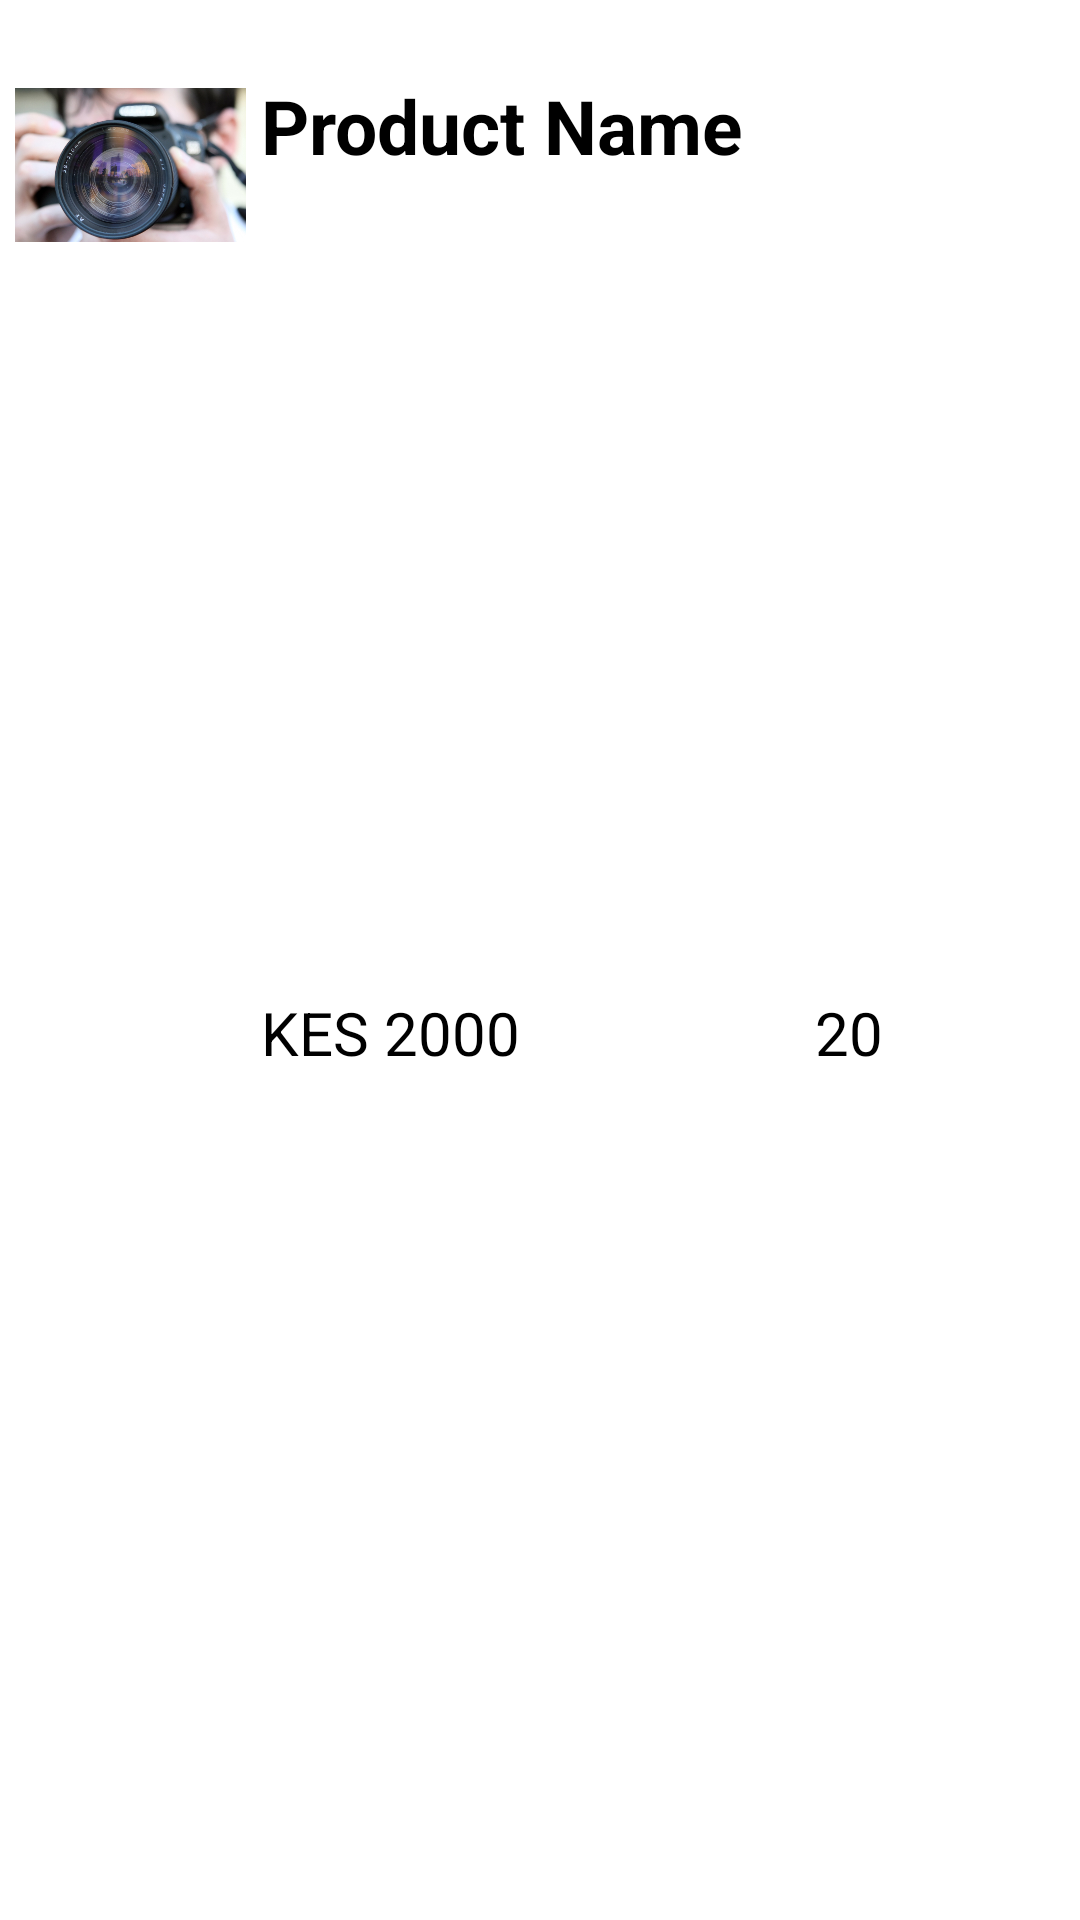

Produce the Android XML layout that renders to this screen, including the resource entries it uses.
<!-- AndroidManifest.xml: application theme Theme.TechMall -->
<!-- res/layout/sellers_list.xml -->
<?xml version="1.0" encoding="utf-8"?>
<androidx.constraintlayout.widget.ConstraintLayout xmlns:android="http://schemas.android.com/apk/res/android"
    xmlns:app="http://schemas.android.com/apk/res-auto"
    android:layout_width="match_parent"
    android:layout_height="100dp"
    android:padding="5dp">

    <LinearLayout
        android:layout_width="match_parent"
        android:layout_height="match_parent"
        android:orientation="horizontal">

        <ImageView
            android:id="@+id/seller_img"
            android:layout_width="80dp"
            android:layout_height="100dp"
            app:srcCompat="@drawable/film"
            android:layout_weight="1"/>

        <LinearLayout
            android:layout_width="260dp"
            android:layout_height="match_parent"
            android:orientation="vertical"
            android:padding="5dp"
            android:layout_weight="3"
            android:paddingLeft="5dp">

            <TextView
                android:id="@+id/seller_product"
                android:layout_width="match_parent"
                android:layout_height="wrap_content"
                android:layout_gravity="center"
                android:layout_marginTop="15dp"
                android:layout_weight="1"
                android:text="Product Name"
                android:textColor="@color/black"
                android:textSize="25sp"
                android:textStyle="bold" />

            <LinearLayout
                android:layout_width="match_parent"
                android:layout_height="wrap_content"
                android:layout_weight="1"
                android:orientation="horizontal">

                <TextView
                    android:id="@+id/seller_price"
                    android:layout_width="wrap_content"
                    android:layout_height="wrap_content"
                    android:layout_weight="1"
                    android:text="KES 2000"
                    android:textColor="@color/black"
                    android:textSize="20sp" />

                <TextView
                    android:id="@+id/seller_stock"
                    android:layout_width="wrap_content"
                    android:layout_height="wrap_content"
                    android:layout_weight="1"
                    android:gravity="center"
                    android:text="20"
                    android:textColor="@color/black"
                    android:textSize="20sp" />

            </LinearLayout>

        </LinearLayout>

        <ImageView
            android:layout_width="26dp"
            android:layout_height="44dp"
            android:layout_gravity="center"
            android:src="@drawable/ic_baseline_edit_24"
            android:id="@+id/seller_edit"
            android:layout_weight="1"/>

    </LinearLayout>

</androidx.constraintlayout.widget.ConstraintLayout>
<!-- resources referenced by this layout -->
<resources>
  <color name="black">#FF000000</color>
  <!-- drawable film: jpg bitmap (drawable-v24, 297155 bytes) -->
  <style name="Theme.TechMall" parent="Theme.MaterialComponents.DayNight.DarkActionBar">
          
          <item name="colorPrimary">@color/black</item>
          <item name="colorPrimaryVariant">@color/black</item>
          <item name="colorOnPrimary">@color/white</item>
          
          <item name="colorSecondary">@color/black</item>
          <item name="colorSecondaryVariant">@color/black</item>
          <item name="colorOnSecondary">@color/white</item>
          
          <item name="android:statusBarColor" tools:targetApi="l">?attr/colorOnPrimary</item>
          
          <item name="android:textColor">?attr/colorPrimaryVariant</item>
          <item name="iconTint">?attr/colorPrimary</item>
      </style>
  <color name="white">#FFFFFFFF</color>
</resources>
